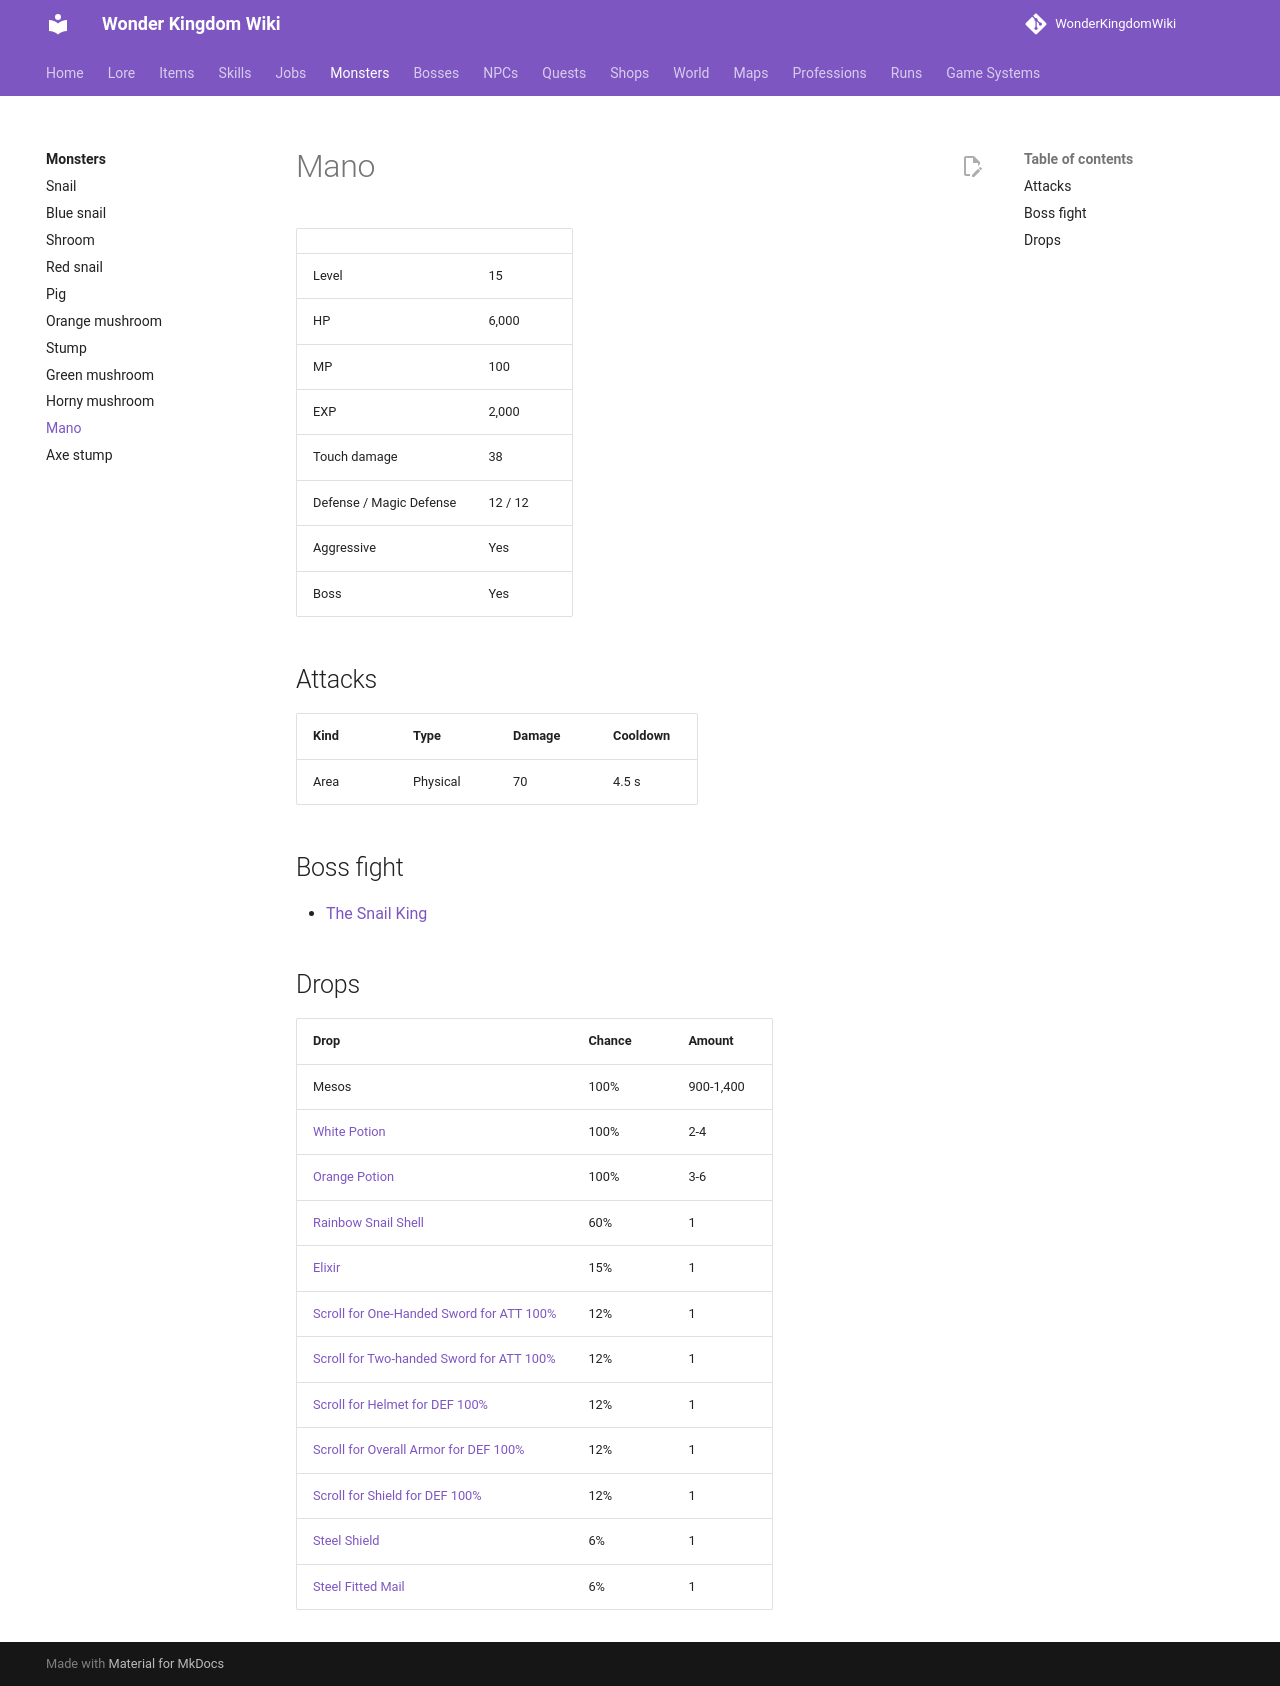

repository: alonohana627/WonderKingdomWiki · page: pr-preview/pr-4/monsters/mano/index.html · generator: mkdocs

<!-- Generated by tools/generate.py from GameLib. Do not edit: changes are overwritten. -->

# Mano

|  |  |
|---|---|
| Level | 15 |
| HP | 6,000 |
| MP | 100 |
| EXP | 2,000 |
| Touch damage | 38 |
| Defense / Magic Defense | 12 / 12 |
| Aggressive | Yes |
| Boss | Yes |

## Attacks

| Kind | Type | Damage | Cooldown |
|---|---|---|---|
| Area | Physical | 70 | 4.5 s |

## Boss fight

- [The Snail King](../bosses/snail_king.md)

## Drops

| Drop | Chance | Amount |
|---|---|---|
| Mesos | 100% | 900-1,400 |
| [White Potion](../items/white_potion.md) | 100% | 2-4 |
| [Orange Potion](../items/orange_potion.md) | 100% | 3-6 |
| [Rainbow Snail Shell](../items/rainbow_snail_shell.md) | 60% | 1 |
| [Elixir](../items/elixir.md) | 15% | 1 |
| [Scroll for One-Handed Sword for ATT 60%](../items/scroll_one_handed_sword_att.md) | 12% | 1 |
| [Scroll for Two-handed Sword for ATT 60%](../items/scroll_two_handed_sword_att.md) | 12% | 1 |
| [Scroll for Helmet for DEF 60%](../items/scroll_helmet_def.md) | 12% | 1 |
| [Scroll for Overall Armor for DEF 60%](../items/scroll_overall_def.md) | 12% | 1 |
| [Scroll for Shield for DEF 60%](../items/scroll_shield_def.md) | 12% | 1 |
| [Steel Shield](../items/steel_shield.md) | 6% | 1 |
| [Steel Fitted Mail](../items/steel_fitted_mail.md) | 6% | 1 |
